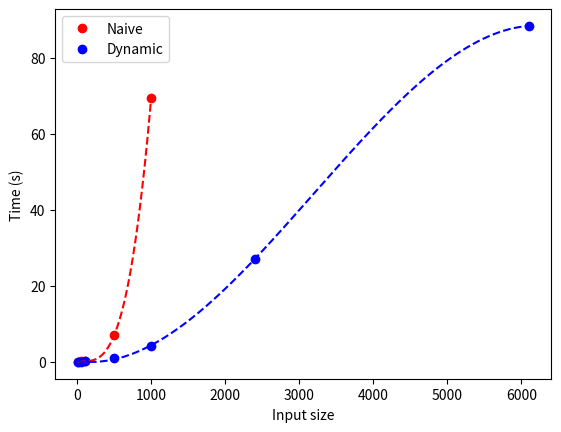

Reproduce this figure in Python.
import matplotlib.pyplot as plt
import numpy as np
from scipy.interpolate import UnivariateSpline

# Define the points to fit
naive_xs = np.array([10, 50, 100, 500, 1000])
naive_ys = np.array([0.0013814926147461, 0.021078586578369, 0.087698173522949, 6.9353436946869, 69.569059181213])

dynamic_xs = np.array([10, 50, 100, 500, 1000, 2400, 6100])
dynamic_ys = np.array([0.00049777030944824, 0.0097134590148926, 0.038419580459595, 0.926438331604, 4.050124835968, 27.10186214447, 88.469311])

# Fit both datasets
naive_spline = UnivariateSpline(naive_xs, naive_ys, s=1)
dynamic_spline = UnivariateSpline(dynamic_xs, dynamic_ys, s=1)

# Smooth out values
naive_x_fit = np.linspace(min(naive_xs), max(naive_xs), 1000)
dynamic_x_fit = np.linspace(min(dynamic_xs), max(dynamic_xs), 1000)

# Plot the data
plt.plot(naive_xs, naive_ys, 'ro', label='Naive')
plt.plot(dynamic_xs, dynamic_ys, 'bo', label='Dynamic')
plt.plot(naive_x_fit, naive_spline(naive_x_fit), 'r--')
plt.plot(dynamic_x_fit, dynamic_spline(dynamic_x_fit), 'b--')
plt.xlabel('Input size')
plt.ylabel('Time (s)')
plt.legend()
plt.show()
